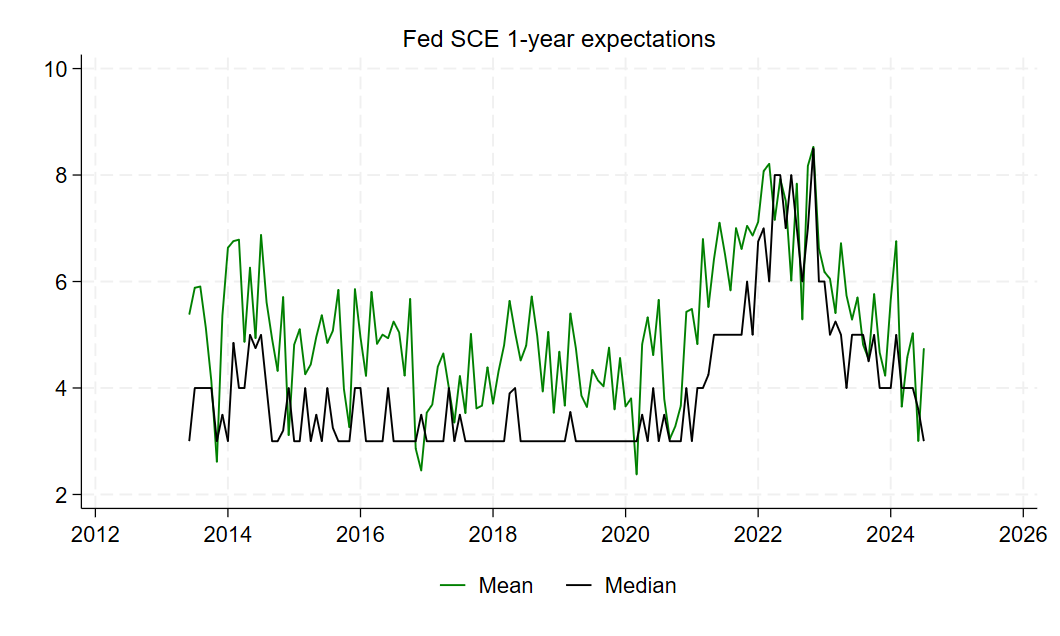

The table this chart was drawn from, first rows:
date, mean_fcast_sce, med_fcast_sce
2013m1, , 
2013m2, , 
2013m3, , 
2013m4, , 
2013m5, , 
2013m6, 5.377, 3
2013m7, 5.883, 4
2013m8, 5.906, 4
2013m9, 5.132, 4
2013m10, 4.128, 4
2013m11, 2.614, 3
2013m12, 5.36, 3.5
2014m1, 6.636, 3
2014m2, 6.759, 4.85
2014m3, 6.786, 4
2014m4, 4.866, 4
2014m5, 6.262, 5
2014m6, 4.935, 4.75
2014m7, 6.878, 5
2014m8, 5.61, 4
2014m9, 4.921, 3
2014m10, 4.32, 3
2014m11, 5.711, 3.2
2014m12, 3.112, 4
2015m1, 4.814, 3
2015m2, 5.105, 3
2015m3, 4.258, 4
2015m4, 4.444, 3
2015m5, 4.959, 3.5
2015m6, 5.368, 3
2015m7, 4.846, 4
2015m8, 5.075, 3.25
2015m9, 5.845, 3
2015m10, 3.981, 3
2015m11, 3.26, 3
2015m12, 5.859, 4
2016m1, 4.955, 4
2016m2, 4.227, 3
2016m3, 5.804, 3
2016m4, 4.829, 3
2016m5, 5.003, 3
2016m6, 4.935, 4
2016m7, 5.248, 3
2016m8, 5.044, 3
2016m9, 4.232, 3
2016m10, 5.676, 3
2016m11, 2.863, 3
2016m12, 2.45, 3.5
2017m1, 3.536, 3
2017m2, 3.689, 3
2017m3, 4.401, 3
2017m4, 4.65, 3
2017m5, 4.002, 4
2017m6, 3.35, 3
2017m7, 4.227, 3.5
2017m8, 3.528, 3
2017m9, 5.018, 3
2017m10, 3.616, 3
2017m11, 3.669, 3
2017m12, 4.389, 3
... 88 more rows
